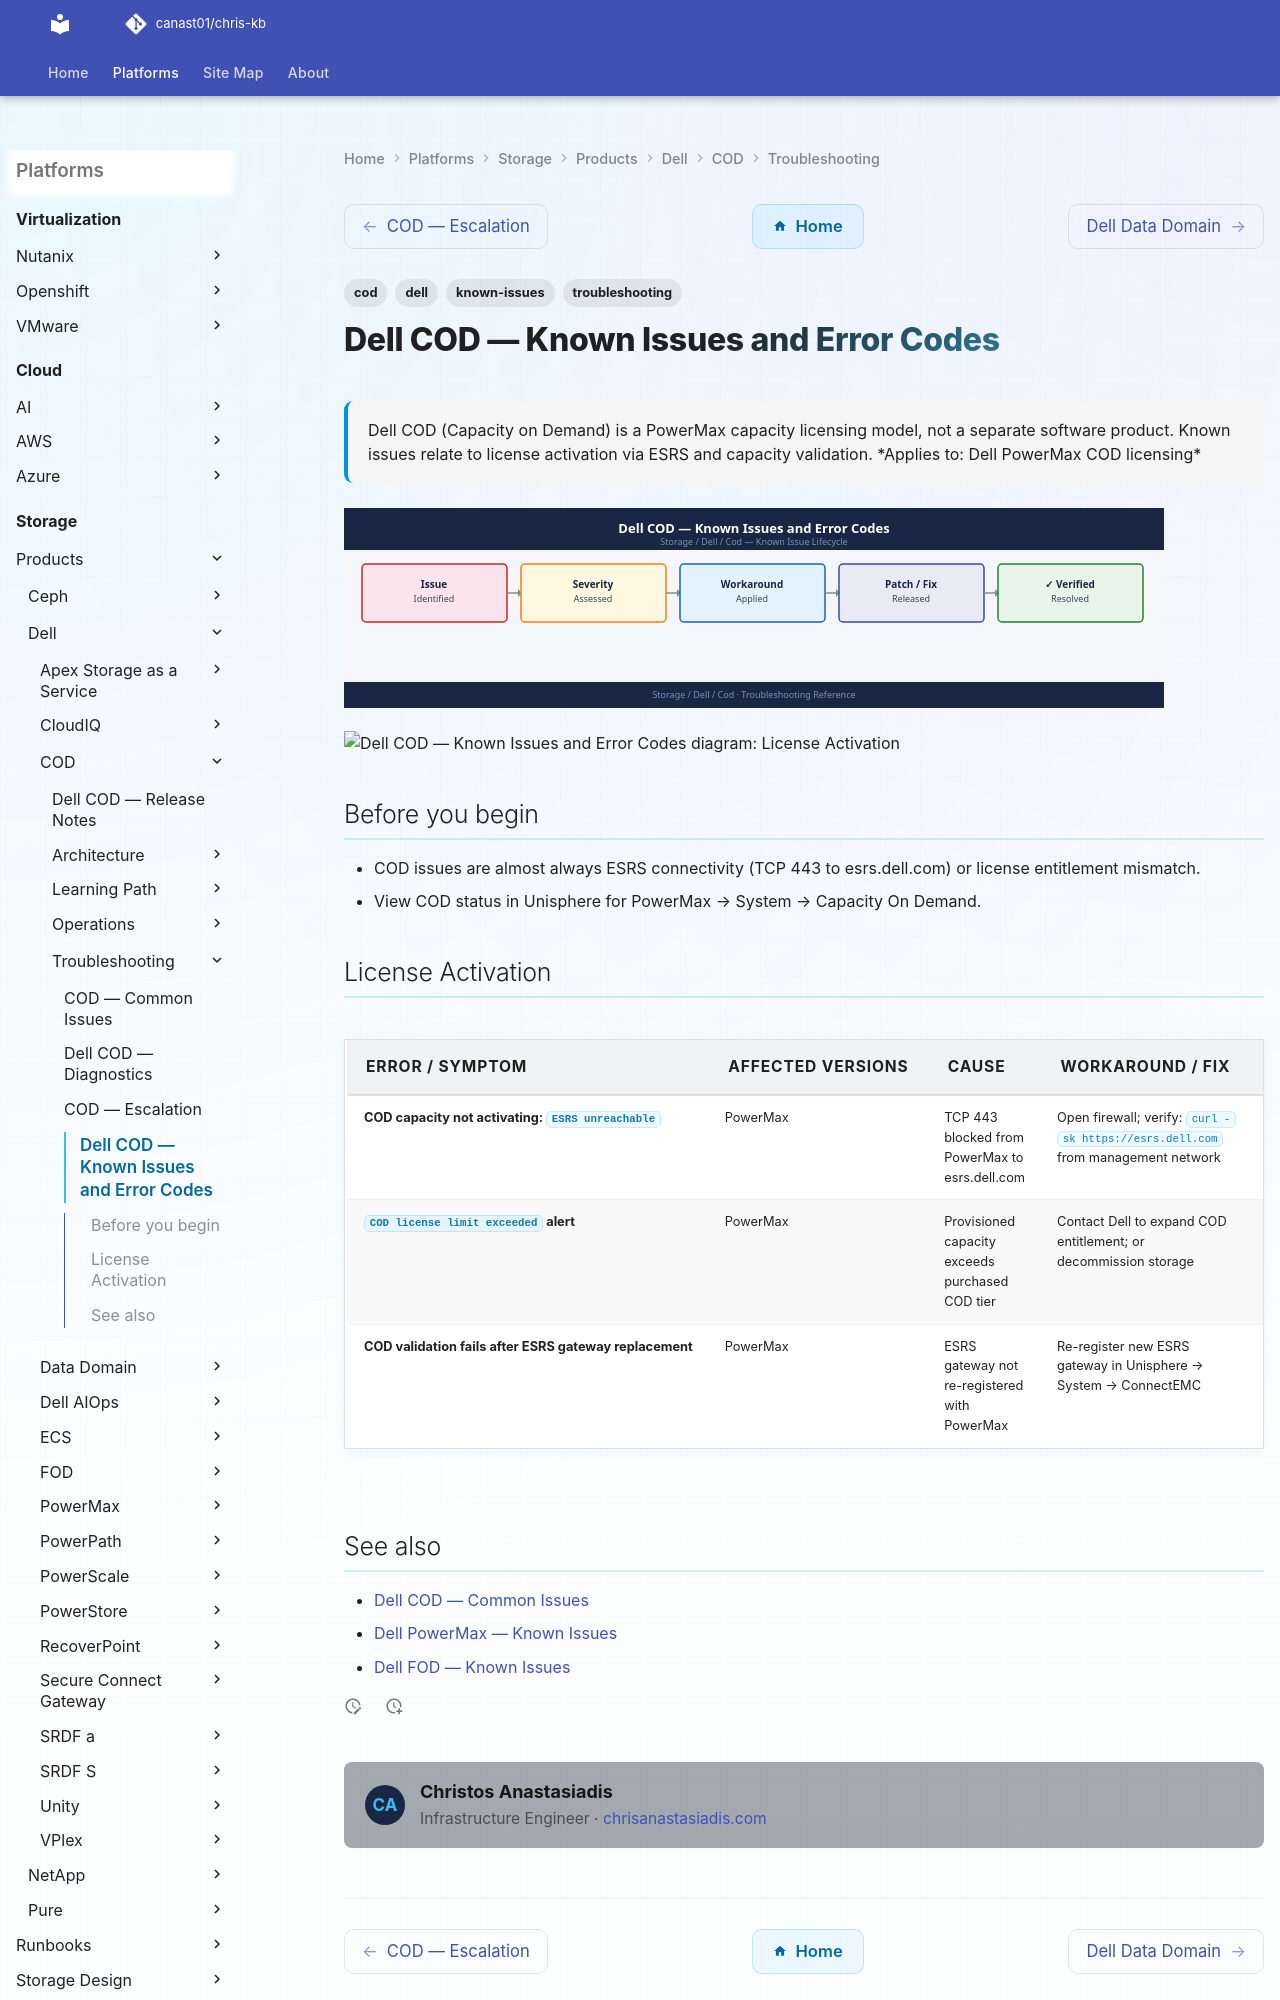

repository: canast01/chris-kb · page: storage/products/dell/cod/troubleshooting/known-issues/index.html · generator: mkdocs

---
tags:
  - troubleshooting
  - cod
  - dell
  - known-issues
description: "Dell COD (Capacity on Demand) is a PowerMax capacity licensing model, not a separate software product. Known issues relate to license activation via ESRS..."
---
